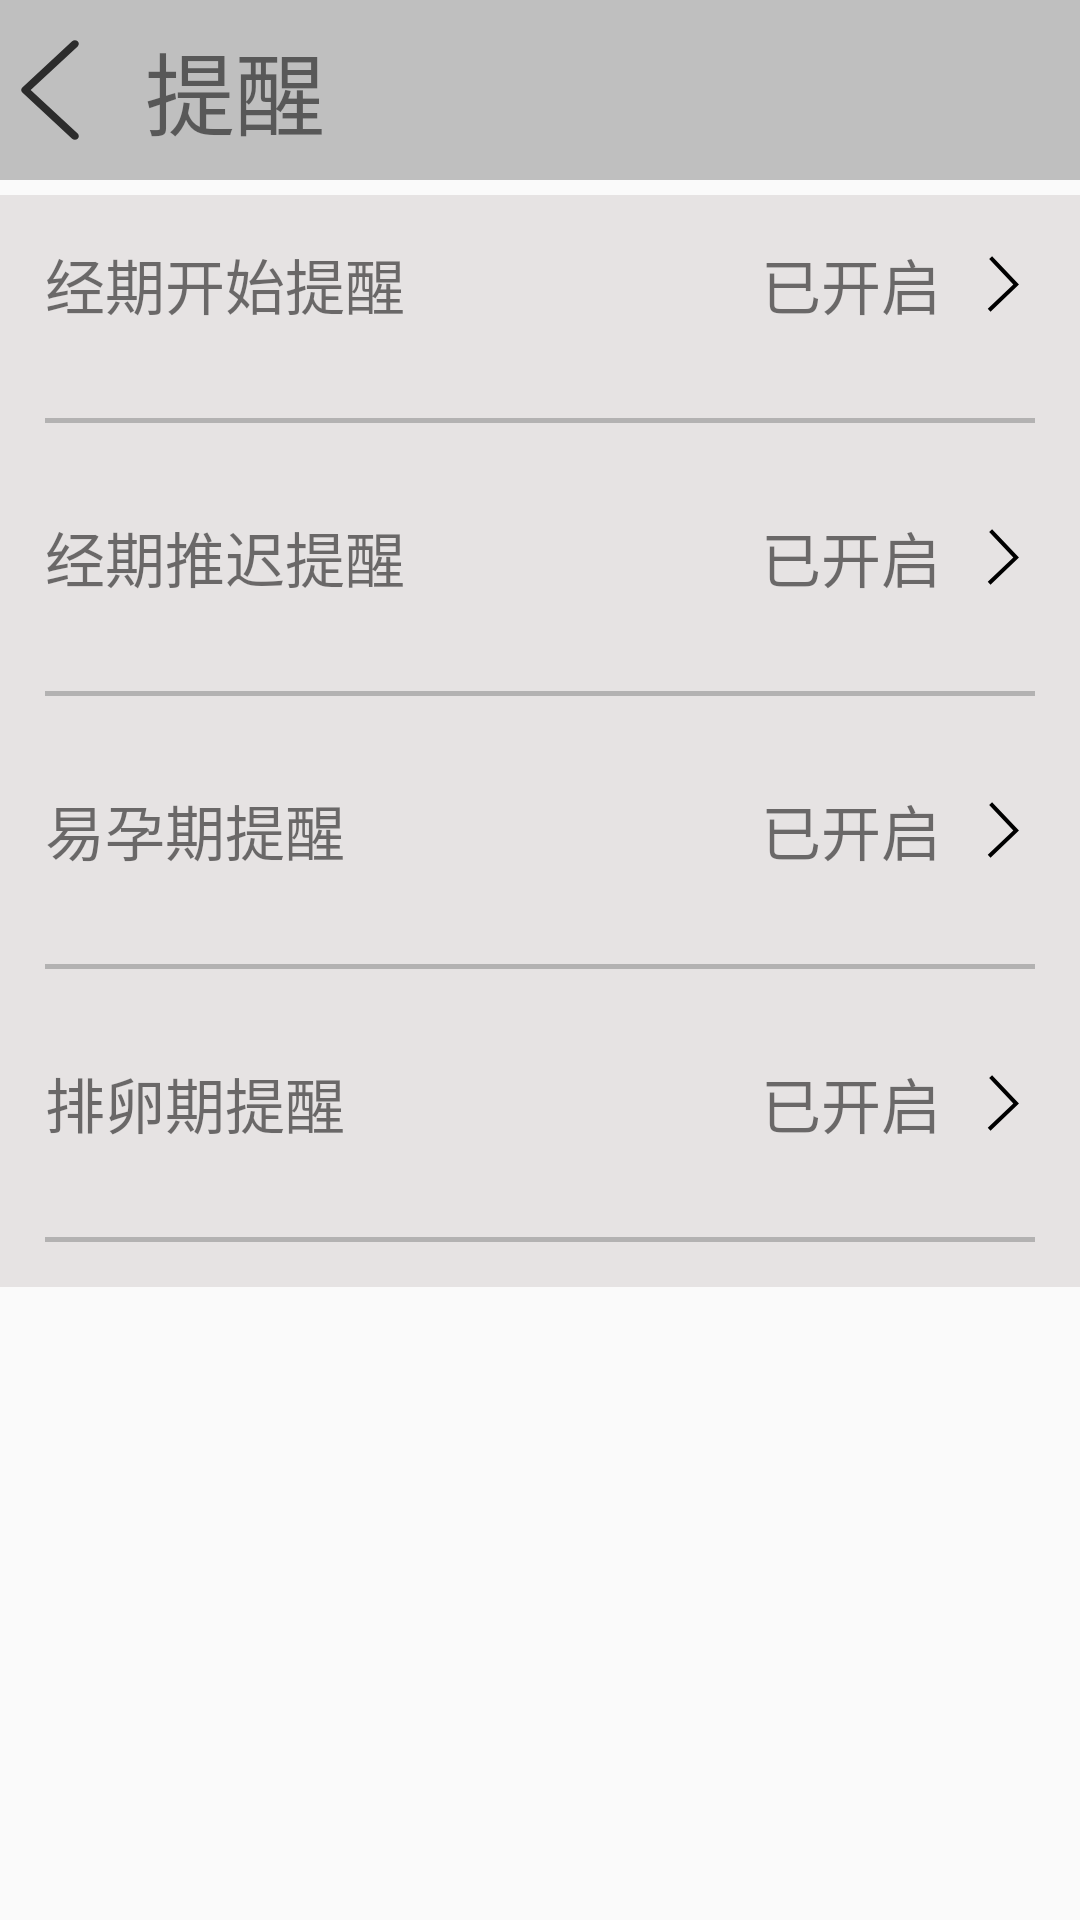

Produce the Android XML layout that renders to this screen, including the resource entries it uses.
<!-- AndroidManifest.xml: application theme AppTheme -->
<!-- res/layout/fragment_setting_tixing.xml -->
<?xml version="1.0" encoding="utf-8"?>
<LinearLayout xmlns:android="http://schemas.android.com/apk/res/android"
    xmlns:tools="http://schemas.android.com/tools"
    android:layout_width="match_parent"
    android:layout_height="match_parent"
    android:orientation="vertical"
    tools:context=".fragment.SettingFragment">

    <LinearLayout
        android:layout_width="match_parent"
        android:layout_height="60dp"
        android:background="#6666"
        android:orientation="horizontal">

        <ImageButton
            android:id="@+id/img_back"
            android:layout_width="wrap_content"
            android:layout_height="wrap_content"
            android:layout_gravity="center"
            android:background="@mipmap/back" />

        <TextView
            android:id="@+id/tv_title"
            android:layout_width="wrap_content"
            android:layout_height="match_parent"
            android:layout_marginLeft="15sp"
            android:gravity="center"
            android:text="提醒"
            android:textSize="30sp" />

    </LinearLayout>

    <LinearLayout
        android:layout_width="match_parent"
        android:layout_height="wrap_content"
        android:layout_marginTop="5dp"
        android:background="@color/layout_backgrand"
        android:orientation="vertical">

        <LinearLayout
            android:id="@+id/seting_jingqi"
            android:layout_width="match_parent"
            android:layout_height="wrap_content"
            android:layout_margin="15dp"
            android:orientation="horizontal">


            <TextView
                android:layout_width="match_parent"
                android:layout_height="wrap_content"
                android:layout_weight="1"
                android:gravity="left"
                android:text="经期开始提醒"

                android:textSize="20sp" />

            <TextView
                android:id="@+id/tv_jingqi"
                android:layout_width="match_parent"
                android:layout_height="wrap_content"
                android:layout_weight="1"
                android:gravity="right|center"
                android:text="已开启"
                android:textSize="20sp" />

            <ImageView

                android:layout_width="wrap_content"
                android:layout_height="wrap_content"
                android:layout_gravity="center"
                android:layout_marginLeft="10dp"
                android:background="@mipmap/seting_kuohao" />
        </LinearLayout>

        <View
            android:layout_width="match_parent"
            android:layout_height="1.5dp"
            android:layout_margin="15dp"
            android:background="#6666" />

        <LinearLayout
            android:id="@+id/seting_jingqi_tuichi"
            android:layout_width="match_parent"
            android:layout_height="wrap_content"
            android:layout_margin="15dp"
            android:orientation="horizontal">


            <TextView
                android:layout_width="match_parent"
                android:layout_height="wrap_content"
                android:layout_weight="1"
                android:gravity="left"
                android:text="经期推迟提醒"
                android:textSize="20sp" />

            <TextView
                android:id="@+id/tv_jingqi_tuichi"
                android:layout_width="match_parent"
                android:layout_height="wrap_content"
                android:layout_weight="1"
                android:gravity="right|center"
                android:text="已开启"
                android:textSize="20sp" />

            <ImageView

                android:layout_width="wrap_content"
                android:layout_height="wrap_content"
                android:layout_gravity="center"
                android:layout_marginLeft="10dp"
                android:background="@mipmap/seting_kuohao" />
        </LinearLayout>

        <View
            android:layout_width="match_parent"
            android:layout_height="1.5dp"
            android:layout_margin="15dp"
            android:background="#6666" />

        <LinearLayout
            android:id="@+id/seting_yiyun"
            android:layout_width="match_parent"
            android:layout_height="wrap_content"
            android:layout_margin="15dp"
            android:orientation="horizontal">


            <TextView
                android:layout_width="match_parent"
                android:layout_height="wrap_content"
                android:layout_weight="1"
                android:gravity="left"
                android:text="易孕期提醒"
                android:textSize="20sp" />

            <TextView
                android:id="@+id/tv_yiyun"
                android:layout_width="match_parent"
                android:layout_height="wrap_content"
                android:layout_weight="1"
                android:gravity="right|center"
                android:text="已开启"
                android:textSize="20sp" />

            <ImageView

                android:layout_width="wrap_content"
                android:layout_height="wrap_content"
                android:layout_gravity="center"
                android:layout_marginLeft="10dp"
                android:background="@mipmap/seting_kuohao" />
        </LinearLayout>

        <View
            android:layout_width="match_parent"
            android:layout_height="1.5dp"
            android:layout_margin="15dp"
            android:background="#6666" />

        <LinearLayout
            android:id="@+id/seting_pailuan"
            android:layout_width="match_parent"
            android:layout_height="wrap_content"
            android:layout_margin="15dp"
            android:orientation="horizontal">


            <TextView
                android:layout_width="match_parent"
                android:layout_height="wrap_content"
                android:layout_weight="1"
                android:gravity="left"
                android:text="排卵期提醒"
                android:textSize="20sp" />

            <TextView
                android:id="@+id/tv_pailuan"
                android:layout_width="match_parent"
                android:layout_height="wrap_content"
                android:layout_weight="1"
                android:gravity="right|center"
                android:text="已开启"
                android:textSize="20sp" />

            <ImageView
                android:layout_width="wrap_content"
                android:layout_height="wrap_content"
                android:layout_gravity="center"
                android:layout_marginLeft="10dp"
                android:background="@mipmap/seting_kuohao" />
        </LinearLayout>

        <View
            android:layout_width="match_parent"
            android:layout_height="1.5dp"
            android:layout_margin="15dp"
            android:background="#6666" />

    </LinearLayout>
</LinearLayout>
<!-- resources referenced by this layout -->
<resources>
  <color name="layout_backgrand">#E6E3E3</color>
  <!-- mipmap back: png bitmap (mipmap-xxhdpi, 1879 bytes) -->
  <!-- mipmap seting_kuohao: png bitmap (mipmap-xxhdpi, 1145 bytes) -->
  <style name="AppTheme" parent="Theme.AppCompat.Light.DarkActionBar">
          
          <item name="colorPrimary">@color/colorPrimary</item>
          <item name="colorPrimaryDark">@color/colorPrimaryDark</item>
          <item name="colorAccent">@color/colorAccent</item>
      </style>
  <color name="colorPrimary">#008577</color>
  <color name="colorPrimaryDark">#00574B</color>
  <color name="colorAccent">#D81B60</color>
</resources>
